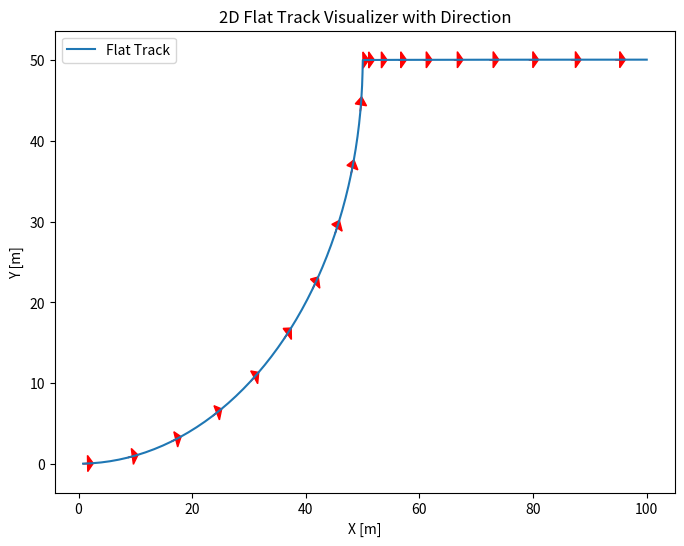

Python code for this plot:
import numpy as np
import matplotlib.pyplot as plt
from scipy.io import savemat

# Constants
straight_len = 10  # in meters (1364 mm)
curve_radius = 50  # in meters (315 mm)
num_points_straight = 50
num_points_curve = 100

# Top straight segment (top left to top right)
x1 = np.linspace(0, straight_len, num_points_straight)
y1 = np.zeros_like(x1)

# Right semicircle (top right to bottom right)
theta1 = np.linspace(-np.pi/2, 0, num_points_curve)
x2 = curve_radius * np.cos(theta1)
y2 = curve_radius +  curve_radius * np.sin(theta1)

# Get rid of duplicate point
x2 = x2[1:]
y2 = y2[1:]

theta2 = np.linspace(-np.pi, -(3*np.pi/2), num_points_curve)
x3 = 2 * curve_radius + curve_radius * np.cos(theta2)
y3 = curve_radius +  curve_radius/1000 * np.sin(theta2)



# Combine
x_full = np.concatenate([x2, x3])
y_full = np.concatenate([y2, y3])

# Remove duplicate points if any
eps = 1e-6
dx = np.diff(x_full)
dy = np.diff(y_full)
distances = np.sqrt(dx**2 + dy**2)
mask = np.concatenate(([True], distances > eps))

x_full = x_full[mask]
y_full = y_full[mask]

z_full = np.zeros_like(x_full)
r_full = np.vstack((x_full, y_full, z_full)).T

# Distance vector s
ds = np.sqrt(np.diff(x_full)**2 + np.diff(y_full)**2)
s = np.concatenate([[0], np.cumsum(ds)])

# Derivatives
drds = np.gradient(r_full, s, axis=0)
d2rds2 = np.gradient(drds, s, axis=0)

# Format tables
r_table = np.column_stack((s, r_full))
drds_table = np.column_stack((s, drds))
d2rds2_table = np.column_stack((s, d2rds2))

savemat('TrackTable.mat', {
    'r': r_table,
    'drds': drds_table,
    'd2rds2': d2rds2_table
})


# Plot to visualize
fig, ax = plt.subplots(figsize=(8, 6))
ax.plot(x_full, y_full, label='Flat Track')


for i in range(0, len(x_full) - 1, 10):  # adjust step size for density
    dx = x_full[i+1] - x_full[i]
    dy = y_full[i+1] - y_full[i]
    plt.arrow(x_full[i], y_full[i], dx, dy,
              shape='full', head_width=2, head_length=1, color='red')


# direction arrows
ax.set_xlabel('X [m]')
ax.set_ylabel('Y [m]')
ax.set_title('2D Flat Track Visualizer with Direction')
plt.legend()
plt.show()


# Save .mat file for Modelica


